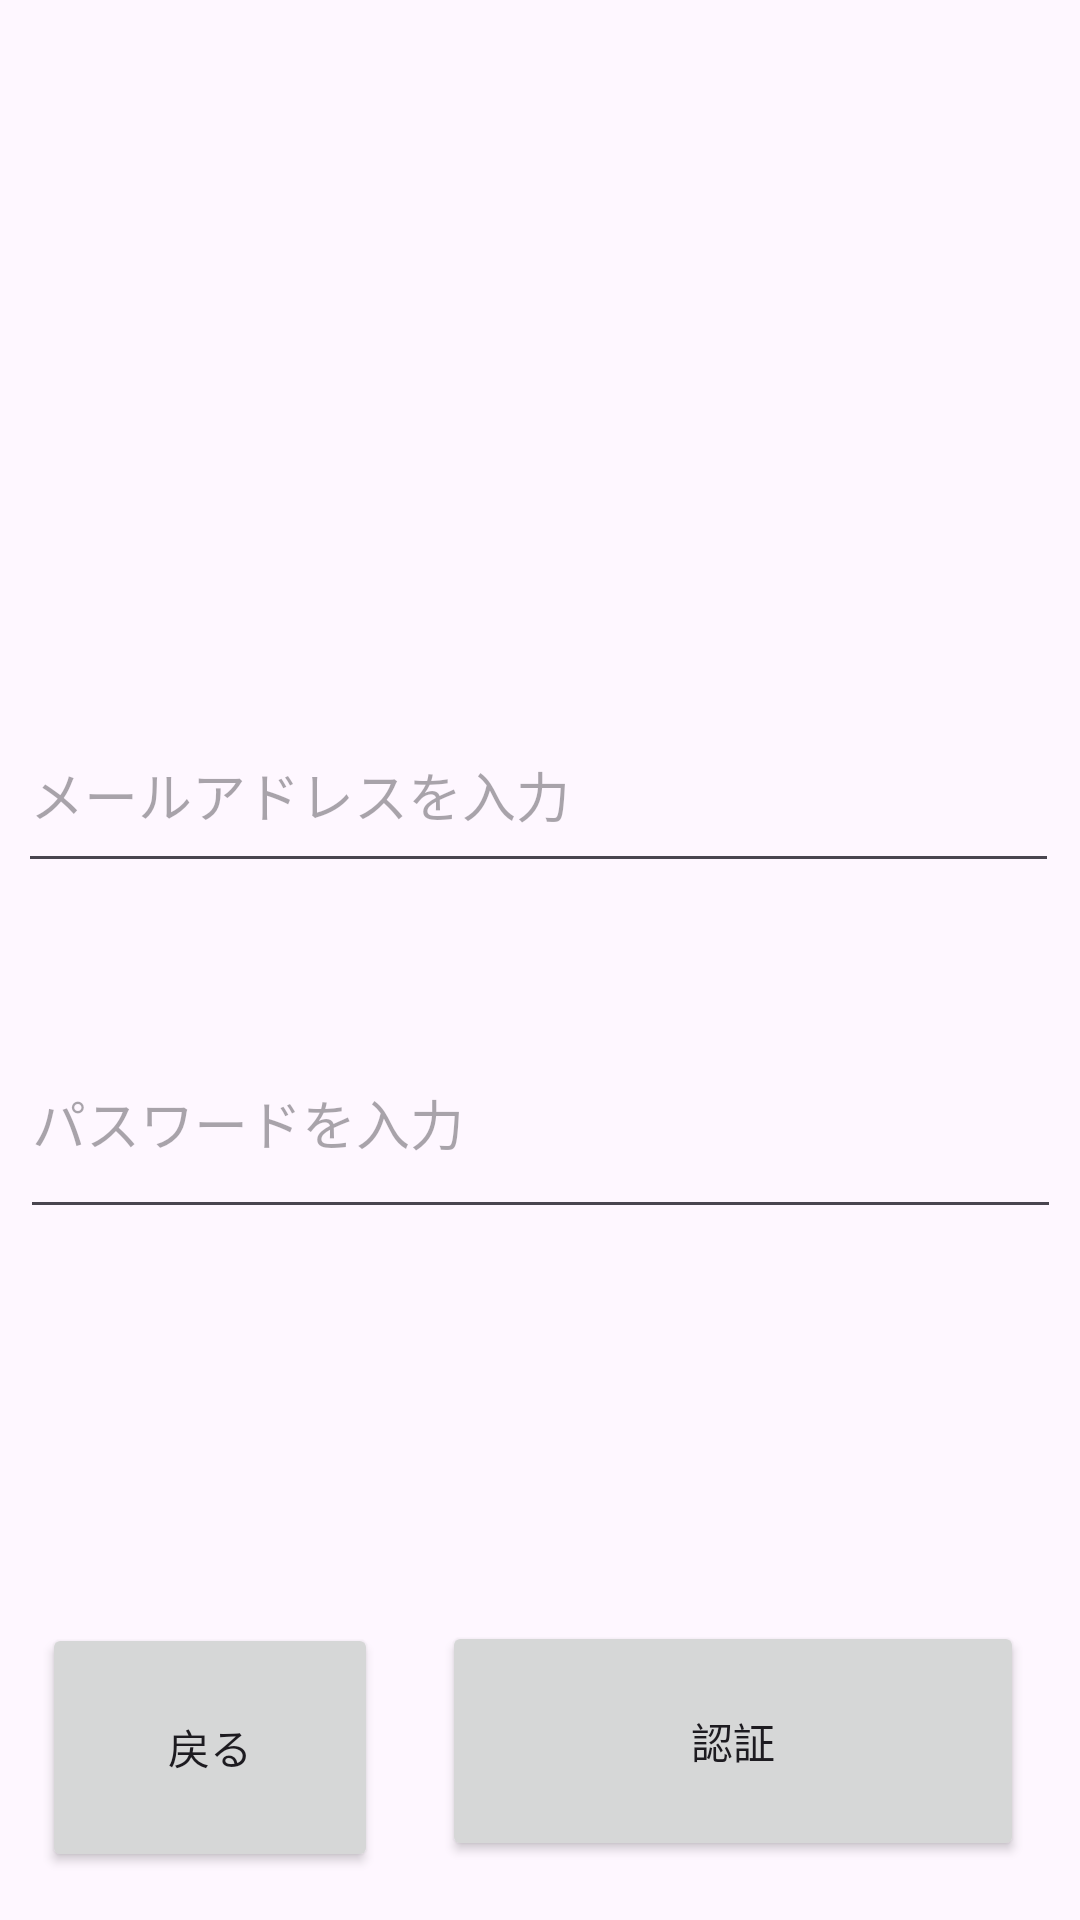

Reconstruct the res/layout file that produces this screen, plus the resources it refers to.
<!-- AndroidManifest.xml: application theme Theme.Ryomap -->
<!-- res/layout/checkaccountedit.xml -->
<?xml version="1.0" encoding="utf-8"?>
<androidx.constraintlayout.widget.ConstraintLayout xmlns:android="http://schemas.android.com/apk/res/android"
    xmlns:app="http://schemas.android.com/apk/res-auto"
    xmlns:tools="http://schemas.android.com/tools"
    android:layout_width="match_parent"
    android:layout_height="match_parent">

    <EditText
        android:id="@+id/email"
        android:layout_width="347dp"
        android:layout_height="62dp"
        android:hint="メールアドレスを入力"
        android:inputType="textEmailAddress"
        app:layout_constraintBottom_toBottomOf="parent"
        app:layout_constraintEnd_toEndOf="parent"
        app:layout_constraintHorizontal_bias="0.468"
        app:layout_constraintStart_toStartOf="parent"
        app:layout_constraintTop_toTopOf="parent"
        app:layout_constraintVertical_bias="0.402" />

    <EditText
        android:id="@+id/password"
        android:layout_width="347dp"
        android:layout_height="74dp"
        android:hint="パスワードを入力"
        android:inputType="textPassword"
        app:layout_constraintBottom_toBottomOf="parent"
        app:layout_constraintEnd_toEndOf="parent"
        app:layout_constraintHorizontal_bias="0.511"
        app:layout_constraintStart_toStartOf="parent"
        app:layout_constraintTop_toTopOf="parent"
        app:layout_constraintVertical_bias="0.593" />

    <Button
        android:id="@+id/check_account"
        android:layout_width="194dp"
        android:layout_height="80dp"
        android:text="認証"
        app:layout_constraintBottom_toBottomOf="parent"
        app:layout_constraintEnd_toEndOf="parent"
        app:layout_constraintHorizontal_bias="0.888"
        app:layout_constraintStart_toStartOf="parent"
        app:layout_constraintTop_toTopOf="parent"
        app:layout_constraintVertical_bias="0.965" />

    <Button
        android:id="@+id/button_back"
        android:layout_width="112dp"
        android:layout_height="83dp"
        android:text="戻る"
        app:layout_constraintBottom_toBottomOf="parent"
        app:layout_constraintEnd_toEndOf="parent"
        app:layout_constraintHorizontal_bias="0.057"
        app:layout_constraintStart_toStartOf="parent"
        app:layout_constraintTop_toTopOf="parent"
        app:layout_constraintVertical_bias="0.971" />

</androidx.constraintlayout.widget.ConstraintLayout>
<!-- resources referenced by this layout -->
<resources>
  <style name="Theme.Ryomap" parent="Base.Theme.Ryomap" />
  <style name="Base.Theme.Ryomap" parent="Theme.Material3.DayNight.NoActionBar">
          
          
      </style>
</resources>
